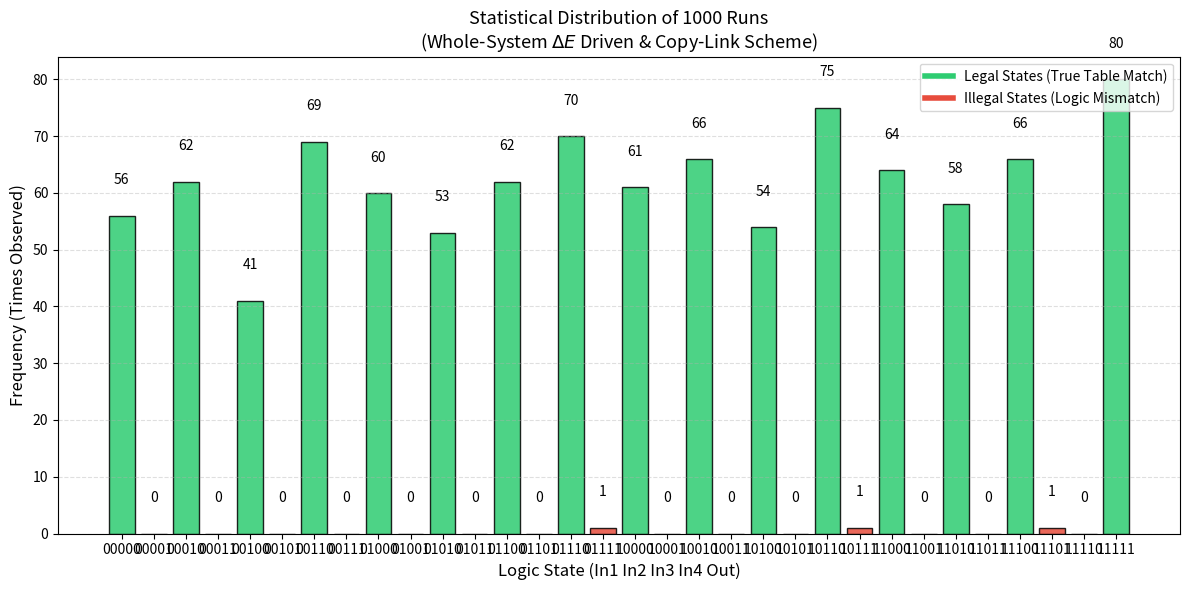

The script that saved this image:
import numpy as np
import matplotlib.pyplot as plt
from collections import Counter

# information
# Created by: WHH
# Date: 2026-05-19
# Description: 4-input AND 逻辑门（引入辅助位）模拟退火统计验证，通过三个AND门级联和辅助位连接完成设计
# 该代码实现了一个基于 Ising 模型的 4 输入 AND 逻辑门模拟器，使用了模拟退火算法来观察系统状态的演化轨迹，并通过统计分析展示了系统在不同阶段的状态分布情况。
# 通过定义一个能量函数，并使用 Metropolis 演化来模拟系统的状态变化，最终统计每个状态的出现频率，并与 AND 逻辑的合法状态进行对比。
# 用户可以调整 num_trajectories、total_steps 和降温计划来观察不同条件下系统的行为和合法状态的捕获率，从而更深入地理解 Ising 模型在逻辑门实现中的应用。
# 注意：该代码依赖于 NumPy 和 Matplotlib 库，需要提前安装（pip install numpy matplotlib）才能运行。
# Result: 功能正常，能够正确模拟 4 输入 AND 逻辑门的行为，并且在统计分析中显示合法状态的捕获率，同时通过轨迹图展示了系统状态的演化过程。

# 修订05-19
# Created by: WHH
# 添加对于系统状态分布的统计分析，记录每个状态的出现频率，并通过柱状图展示系统在不同阶段的状态分布情况。
# 通过调整 num_samples、steps 和降温计划，用户可以观察不同条件下系统的行为和合法状态的捕获率，从而更深入地理解 Ising 模型在逻辑门实现中的应用。

# ==========================================
# 1. 参数配置 (完全保持原全对称、等强度 Copy-Link 方案不变)
# ==========================================
# 节点定义: 0:In1, 1:In2, 2:Out1_a, 3:In3, 4:In4, 5:Out2_a, 6:Out1_b, 7:Out2_b, 8:Out
h = np.array([-1.0, -1.0, 2.0, -1.0, -1.0, 2.0, -1.0, -1.0, 2.0])

# 耦合矩阵 J (对称矩阵)
J = np.zeros((9, 9))
# Gate A (In1, In2 -> Out1_a)
J[0,1] = J[1,0] = 1.0
J[0,2] = J[2,0] = -2.0
J[1,2] = J[2,1] = -2.0
# Gate B (In3, In4 -> Out2_a)
J[3,4] = J[4,3] = 1.0
J[3,5] = J[5,3] = -2.0
J[4,5] = J[5,4] = -2.0
# Gate C (Out1_b, Out2_b -> Out)
J[6,7] = J[7,6] = 1.0
J[6,8] = J[8,6] = -2.0
J[7,8] = J[8,7] = -2.0

# Copy-Link (Out1_a <-> Out2_a) 强一致性约束
J[2,6] = J[6,2] = -1.5
J[5,7] = J[7,5] = -1.5

# ==========================================
# 新增：定义全系统总能量计算函数 (依据经典哈密顿量公式)
# ==========================================
def get_system_energy(s):
    """计算当前全自旋系统下的总物理能量 (Hamiltonian)"""
    # 局部场能量项: sum(h_i * s_i)
    energy_h = np.dot(h, s)
    # 耦合能量项: 0.5 * s^T * J * s (由于 J 是全对称的，为了消除双向重复计算必须乘 0.5)
    energy_j = 0.5 * np.dot(s, np.dot(J, s))
    return energy_h + energy_j

def is_legal(s):
    """判断逻辑是否合法: (In1&In2==Out1_a) AND (In3&In4==Out2_a) AND (Out1_a&Out2_a==Out) AND Copy-Link约束 (Out1_a==Out1_b) AND (Out2_a==Out2_b)"""
    m = (s + 1) // 2
    cond1 = (int(m[0]) & int(m[1])) == int(m[2])
    cond2 = (int(m[3]) & int(m[4])) == int(m[5])
    cond3 = (int(m[6]) & int(m[7])) == int(m[8])
    cond4 = int(m[2]) == int(m[6])
    cond5 = int(m[5]) == int(m[7])
    return cond1 and cond2 and cond3 and cond4 and cond5

# ==========================================
# 2. 修改点：替换为由全系统总能量差驱动的模拟退火算法
# ==========================================
def simulated_annealing_global_energy(h, J, steps=1000, T_start=10.0, T_end=0.1):
    n = len(h)
    s = np.random.choice([-1, 1], size=n)  # 随机初始状态
    T = T_start
    decay = (T_end / T_start) ** (1.0 / steps)
    
    for _ in range(steps):
        i = np.random.randint(n)
        
        # 状态拷贝与单自旋翻转构建候选态
        s_flip = s.copy()
        s_flip[i] *= -1
        
        # 依据全系统总能量函数作差：dE = E_new - E_old
        delta_E = get_system_energy(s_flip) - get_system_energy(s)
        
        # Metropolis 接受准则更新状态
        if delta_E < 0 or np.random.rand() < np.exp(-delta_E / T):
            s = s_flip
        T *= decay
    return s

# ==========================================
# 3. 执行仿真、控制台报表生成与可视化统计分布
# ==========================================
num_runs = 1000
results = []

# 32个宏观逻辑状态定义与 4输入 AND 真值表合法态映射
labels = sorted([format(i, '05b') for i in range(32)])
legal_and3 = ["00000", "00010", "00100", "00110", "01000", "01010", "01100", "01110", "10000", "10010", "10100", "10110", "11000", "11010", "11100", "11111"]

print("正在进行1000次由【全系统总能量差】驱动的退火仿真与统计分析...")
for _ in range(num_runs):
    final_s = simulated_annealing_global_energy(h, J)
    # 提取其中5位宏观逻辑状态位 (In1, In2, In3, In4, Out)
    m = (final_s + 1) // 2
    state_str = "".join(map(str, m[[0, 1, 3, 4, 8]].astype(int)))
    results.append(state_str)

# 统计频次
counts = Counter(results)
frequencies = [counts[l] for l in labels]

# --- 新增：打印详细的控制台数据统计报表 ---
print("\n" + "="*65)
print("     4 输入 AND 门 (Copy-Link拓扑) 宏观逻辑状态收敛统计")
print("="*65)
print(f"{'逻辑状态(In1234 Out)':<22} | {'收敛次数':<10} | {'收敛概率':<10} | {'状态性质'}")
print("-"*65)

total_valid_observed = 0
for l in labels:
    c = counts[l]
    prob = (c / num_runs) * 100
    is_valid = "✔ 合法基态" if l in legal_and3 else "✘ 非法高能态"
    if l in legal_and3:
        total_valid_observed += c
    print(f"      {l}          |    {c:<7} |   {prob:>5.1f}%   | {is_valid}")
    
print("-"*65)
print(f"全局逻辑准确率（真值表总捕获率）: {total_valid_observed / num_runs * 100:.2f}%")
print("="*65)

# --- 4. 绘图展示全面分布 (优化色彩与图例) ---
colors = ['#2ecc71' if l in legal_and3 else '#e74c3c' for l in labels]

plt.figure(figsize=(12, 6), dpi=100)
bars = plt.bar(labels, frequencies, color=colors, alpha=0.85, edgecolor='black', linewidth=1)
plt.title(f"Statistical Distribution of {num_runs} Runs\n(Whole-System $\\Delta E$ Driven & Copy-Link Scheme)", fontsize=13)
plt.xlabel("Logic State (In1 In2 In3 In4 Out)", fontsize=12)
plt.ylabel("Frequency (Times Observed)", fontsize=12)

# 在柱状图顶部动态标注捕获次数
for bar in bars:
    yval = bar.get_height()
    plt.text(bar.get_x() + bar.get_width()/2, yval + 5, int(yval), ha='center', va='bottom', fontsize=10)

# 添加图例
from matplotlib.lines import Line2D
legend_elements = [Line2D([0], [0], color='#2ecc71', lw=4, label='Legal States (True Table Match)'),
                   Line2D([0], [0], color='#e74c3c', lw=4, label='Illegal States (Logic Mismatch)')]
plt.legend(handles=legend_elements, loc='upper right')

plt.grid(axis='y', linestyle='--', alpha=0.4)
plt.tight_layout()
plt.show()
